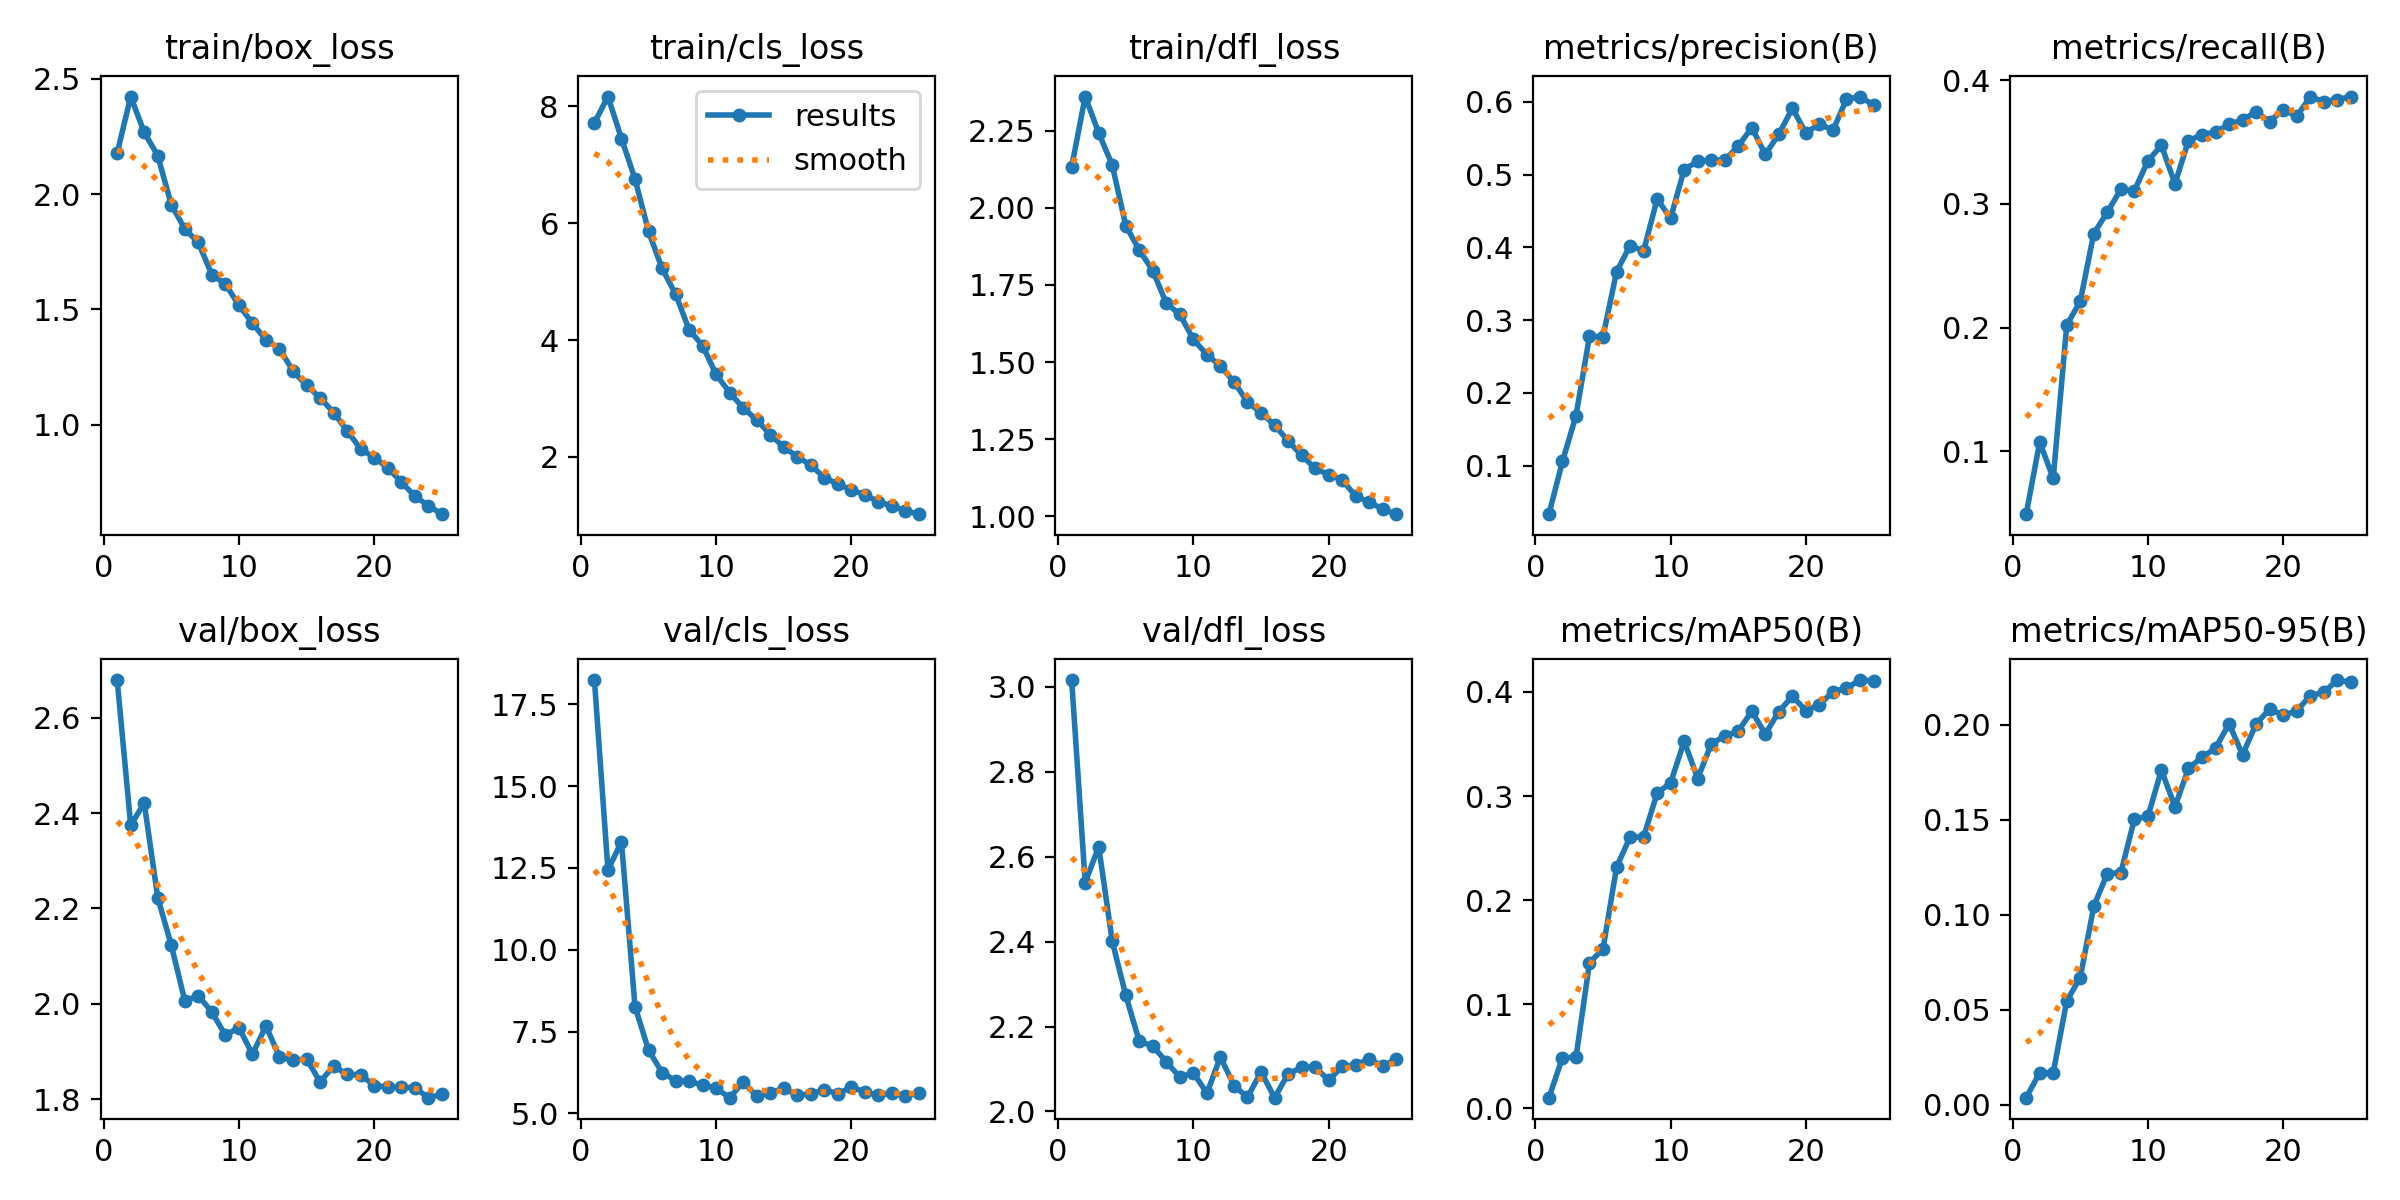

Values plotted in this chart, from the file beside it:
epoch, time, train/box_loss, train/cls_loss, train/dfl_loss, metrics/precision(B), metrics/recall(B), metrics/mAP50(B), metrics/mAP50-95(B), val/box_loss, val/cls_loss, val/dfl_loss, lr/pg0, lr/pg1, lr/pg2
1, 535.9, 2.178, 7.718, 2.132, 0.03312, 0.0492, 0.01023, 0.00366, 2.679, 18.24, 3.016, 0.0006653, 0.0006653, 0.0006653
2, 1062, 2.424, 8.167, 2.36, 0.1056, 0.1076, 0.04864, 0.0168, 2.374, 12.44, 2.539, 0.001279, 0.001279, 0.001279
3, 1564, 2.268, 7.448, 2.242, 0.1684, 0.07814, 0.049, 0.01682, 2.421, 13.3, 2.624, 0.00184, 0.00184, 0.00184
4, 2098, 2.167, 6.756, 2.138, 0.2776, 0.202, 0.1399, 0.05465, 2.223, 8.266, 2.401, 0.001762, 0.001762, 0.001762
5, 2594, 1.954, 5.859, 1.942, 0.2772, 0.2213, 0.1531, 0.06691, 2.123, 6.937, 2.274, 0.001683, 0.001683, 0.001683
6, 3098, 1.849, 5.228, 1.863, 0.3664, 0.276, 0.2317, 0.1045, 2.006, 6.248, 2.165, 0.001604, 0.001604, 0.001604
7, 3591, 1.79, 4.785, 1.796, 0.4025, 0.2932, 0.2606, 0.1217, 2.017, 5.999, 2.154, 0.001525, 0.001525, 0.001525
8, 4116, 1.651, 4.179, 1.69, 0.3949, 0.3118, 0.2608, 0.1221, 1.983, 5.977, 2.117, 0.001446, 0.001446, 0.001446
9, 4587, 1.61, 3.903, 1.655, 0.4662, 0.3106, 0.3027, 0.1504, 1.934, 5.868, 2.081, 0.001366, 0.001366, 0.001366
10, 5067, 1.518, 3.412, 1.573, 0.4403, 0.3347, 0.3128, 0.1518, 1.95, 5.769, 2.091, 0.001287, 0.001287, 0.001287
11, 5530, 1.44, 3.102, 1.524, 0.5069, 0.3473, 0.3526, 0.1762, 1.894, 5.479, 2.043, 0.001208, 0.001208, 0.001208
12, 5998, 1.367, 2.837, 1.487, 0.5183, 0.3162, 0.3169, 0.1569, 1.953, 5.958, 2.129, 0.001129, 0.001129, 0.001129
13, 6471, 1.33, 2.635, 1.436, 0.5199, 0.3511, 0.3501, 0.1771, 1.889, 5.526, 2.061, 0.00105, 0.00105, 0.00105
14, 6962, 1.232, 2.383, 1.371, 0.5198, 0.3558, 0.3577, 0.183, 1.882, 5.619, 2.033, 0.0009704, 0.0009704, 0.0009704
15, 7442, 1.171, 2.169, 1.336, 0.5391, 0.3583, 0.3624, 0.1877, 1.885, 5.772, 2.093, 0.0008912, 0.0008912, 0.0008912
16, 7919, 1.117, 2.004, 1.296, 0.5647, 0.3642, 0.3816, 0.2006, 1.837, 5.558, 2.032, 0.000812, 0.000812, 0.000812
17, 8385, 1.053, 1.86, 1.245, 0.5278, 0.368, 0.3595, 0.1842, 1.869, 5.596, 2.088, 0.0007328, 0.0007328, 0.0007328
18, 8845, 0.9734, 1.647, 1.198, 0.5555, 0.3743, 0.3812, 0.2005, 1.853, 5.726, 2.104, 0.0006536, 0.0006536, 0.0006536
19, 9304, 0.8949, 1.535, 1.156, 0.5913, 0.3663, 0.3958, 0.2083, 1.851, 5.599, 2.105, 0.0005744, 0.0005744, 0.0005744
20, 9774, 0.8574, 1.437, 1.135, 0.557, 0.3762, 0.3822, 0.2052, 1.829, 5.809, 2.073, 0.0004952, 0.0004952, 0.0004952
21, 10232, 0.813, 1.353, 1.118, 0.5696, 0.3707, 0.3879, 0.2073, 1.825, 5.646, 2.106, 0.000416, 0.000416, 0.000416
22, 10704, 0.752, 1.236, 1.066, 0.5608, 0.3865, 0.4003, 0.2154, 1.825, 5.559, 2.109, 0.0003368, 0.0003368, 0.0003368
23, 11163, 0.6903, 1.162, 1.047, 0.6035, 0.3826, 0.4038, 0.2171, 1.824, 5.613, 2.123, 0.0002576, 0.0002576, 0.0002576
24, 11670, 0.6491, 1.078, 1.024, 0.6073, 0.3842, 0.4115, 0.2236, 1.803, 5.546, 2.106, 0.0001784, 0.0001784, 0.0001784
25, 12126, 0.6116, 1.021, 1.008, 0.5955, 0.3867, 0.4108, 0.2224, 1.81, 5.609, 2.123, 9.92e-05, 9.92e-05, 9.92e-05
